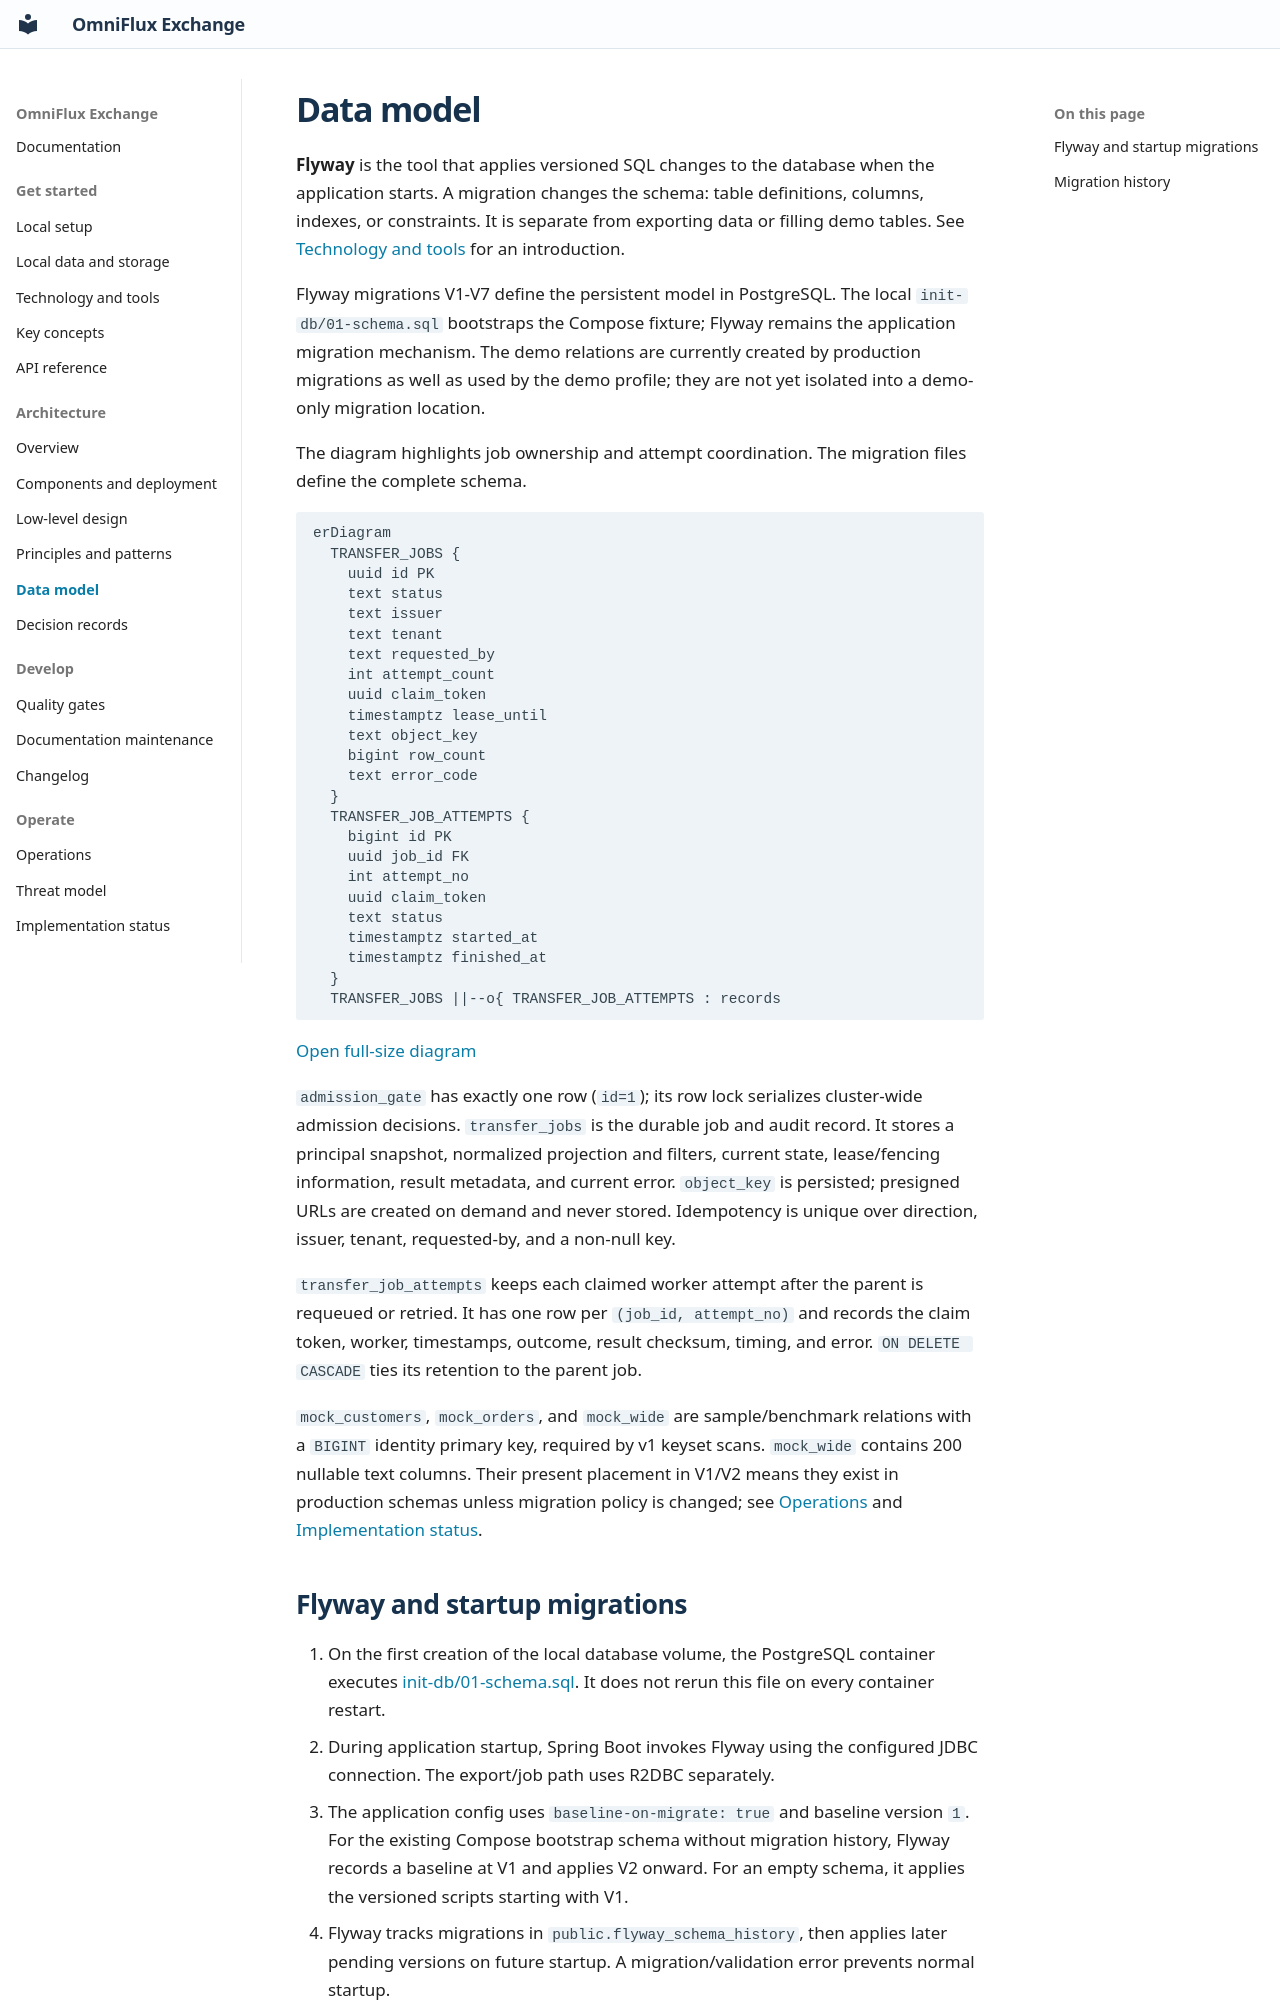

repository: KannanThiraviam/OmniFlux-Exchange · page: data-model/index.html · generator: mkdocs

# Data model

**Flyway** is the tool that applies versioned SQL changes to the database when the application starts. A migration changes the schema: table definitions, columns, indexes, or constraints. It is separate from exporting data or filling demo tables. See [Technology and tools](TECH_STACK.md#flyway-explained) for an introduction.

Flyway migrations V1-V7 define the persistent model in PostgreSQL. The local `init-db/01-schema.sql` bootstraps the Compose fixture; Flyway remains the application migration mechanism. The demo relations are currently created by production migrations as well as used by the demo profile; they are not yet isolated into a demo-only migration location.

The diagram highlights job ownership and attempt coordination. The migration files define the complete schema.

```mermaid
erDiagram
  TRANSFER_JOBS {
    uuid id PK
    text status
    text issuer
    text tenant
    text requested_by
    int attempt_count
    uuid claim_token
    timestamptz lease_until
    text object_key
    bigint row_count
    text error_code
  }
  TRANSFER_JOB_ATTEMPTS {
    bigint id PK
    uuid job_id FK
    int attempt_no
    uuid claim_token
    text status
    timestamptz started_at
    timestamptz finished_at
  }
  TRANSFER_JOBS ||--o{ TRANSFER_JOB_ATTEMPTS : records
```

[Open full-size diagram](assets/diagrams/docs-data-model-01.svg)

`admission_gate` has exactly one row (`id=1`); its row lock serializes cluster-wide admission decisions. `transfer_jobs` is the durable job and audit record. It stores a principal snapshot, normalized projection and filters, current state, lease/fencing information, result metadata, and current error. `object_key` is persisted; presigned URLs are created on demand and never stored. Idempotency is unique over direction, issuer, tenant, requested-by, and a non-null key.

`transfer_job_attempts` keeps each claimed worker attempt after the parent is requeued or retried. It has one row per `(job_id, attempt_no)` and records the claim token, worker, timestamps, outcome, result checksum, timing, and error. `ON DELETE CASCADE` ties its retention to the parent job.

`mock_customers`, `mock_orders`, and `mock_wide` are sample/benchmark relations with a `BIGINT` identity primary key, required by v1 keyset scans. `mock_wide` contains 200 nullable text columns. Their present placement in V1/V2 means they exist in production schemas unless migration policy is changed; see [Operations](OPERATIONS.md) and [Implementation status](IMPLEMENTATION_STATUS.md).
